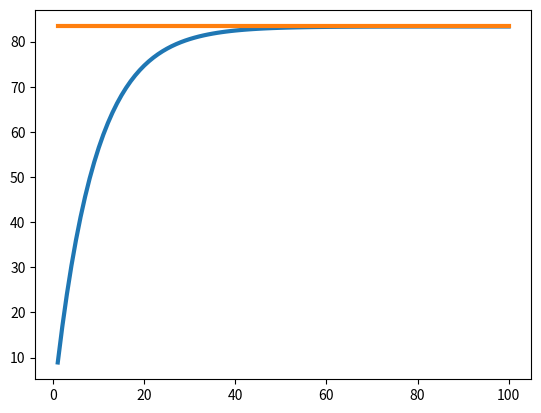

Write Python code to recreate this figure.
import numpy as np                 # vectors and maths (the "MATLAB" part of Python)
import matplotlib.pyplot as plt    # charts (figure, plot, hold on...)

# %% 1

i = 12/100
R = 10
n = 17
v = 1 / (1 + i)

V_0 = 0

for k in range(1, n + 1):          # MATLAB: for k = 1 : n   (the end of range is excluded, hence n + 1)

    V_0 = V_0 + R * v**k           # ** is the power, MATLAB's ^

print("V_0 =", V_0)                # no ; to suppress output in Python: print what you want to see

# check
V_0_check = R * v * ((1 - v**n) / (1 - v))
print("V_0_check =", V_0_check)

# %% 2

n_graph = np.arange(1, 101)        # MATLAB: 1:100   (again, the end is excluded)

V_0_graph = R * v * ((1 - v**n_graph) / (1 - v))   # on a numpy vector, ** works element by element, like .^

asymptote = R / i
print("asymptote =", asymptote)

plt.figure(1)                      # hold on is the default in matplotlib
plt.plot(n_graph, V_0_graph, linewidth=3)
plt.plot(n_graph, asymptote * np.ones(100), linewidth=3)
plt.show()
